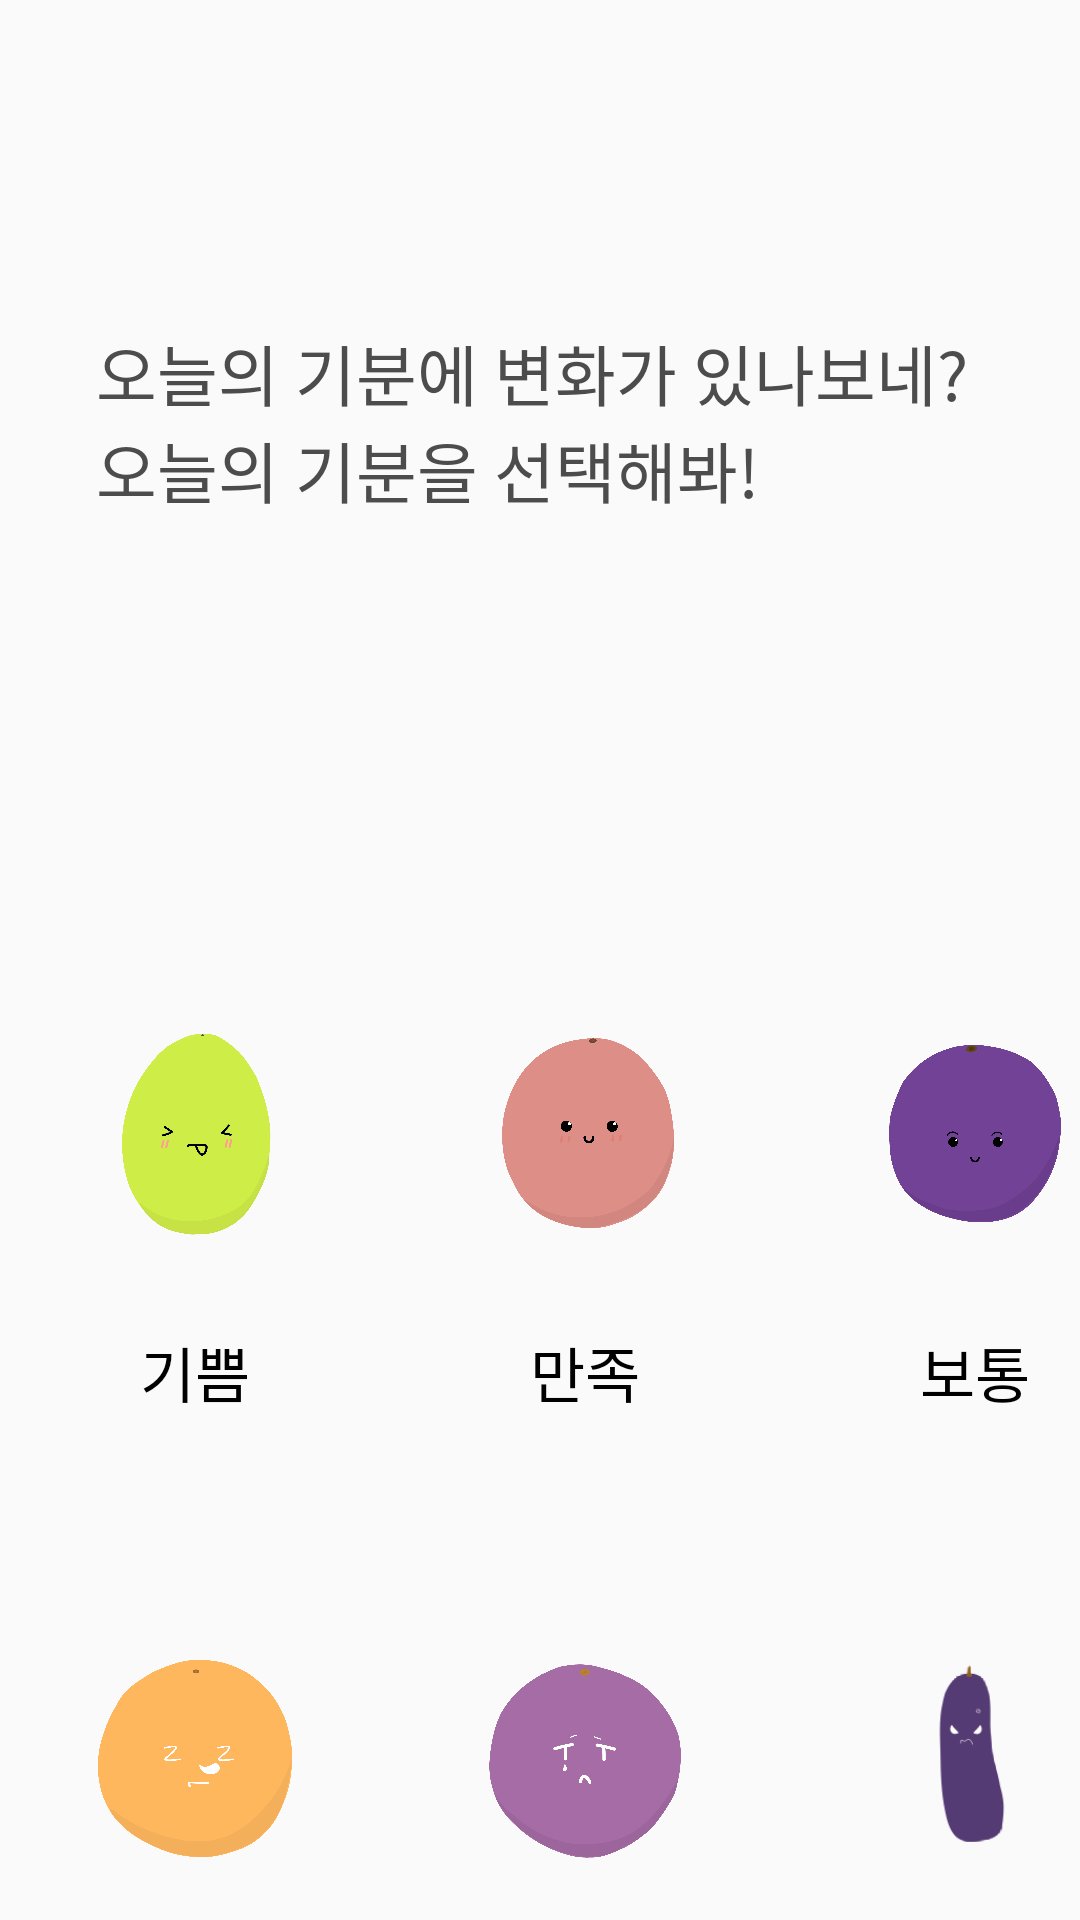

Here is an Android app screen rendered from its layout file. Give the layout XML and the strings, colors and styles it references.
<!-- AndroidManifest.xml: application theme Theme.Liveliness_Diary -->
<!-- res/layout/mood_grape_change.xml -->
<?xml version="1.0" encoding="utf-8"?>
<LinearLayout xmlns:android="http://schemas.android.com/apk/res/android"
    android:layout_width="match_parent"
    android:layout_height="match_parent"
    android:orientation="vertical">

    /* 오늘의 기분 나뭇잎으로 선택 : 프로필 */

    <ProgressBar
        android:id="@+id/progressBar"
        android:visibility="invisible"
        style="?android:attr/progressBarStyle"
        android:layout_width="match_parent"
        android:layout_height="wrap_content" />

    <TextView
        android:text="오늘의 기분에 변화가 있나보네?"
        android:fontFamily="@font/kotra"
        android:textSize="22dp"
        android:textColor="#4C4C4C"
        android:layout_marginTop="60dp"
        android:layout_marginLeft="32dp"
        android:layout_width="wrap_content"
        android:layout_height="wrap_content"/>

    <TextView
        android:text="오늘의 기분을 선택해봐!"
        android:textSize="22dp"
        android:fontFamily="@font/kotra"
        android:textColor="#4C4C4C"
        android:layout_marginLeft="32dp"
        android:layout_width="wrap_content"
        android:layout_height="wrap_content"/>

    <TableLayout
        android:layout_marginTop="140dp"
        android:layout_gravity="center"
        android:layout_width="match_parent"
        android:layout_height="wrap_content">

        <TableRow>
            <ImageView
                android:id="@+id/mood_happy"
                android:src="@drawable/grape_happy"
                android:layout_margin="30dp"
                android:layout_width="70dp"
                android:layout_height="70dp"/>

            <ImageView
                android:id="@+id/mood_satis"
                android:src="@drawable/grape_satis"
                android:layout_margin="30dp"
                android:layout_width="70dp"
                android:layout_height="70dp"/>

            <ImageView
                android:id="@+id/mood_usual"
                android:src="@drawable/grape_usual"
                android:layout_margin="30dp"
                android:layout_width="70dp"
                android:layout_height="70dp"/>
        </TableRow>

        <TableRow>
            <TextView
                android:text="기쁨"
                android:fontFamily="@font/kotra"
                android:textSize="20dp"
                android:textColor="@color/black"
                android:gravity="center"
                android:layout_width="wrap_content"
                android:layout_height="wrap_content"/>

            <TextView
                android:text="만족"
                android:fontFamily="@font/kotra"
                android:textSize="20dp"
                android:textColor="@color/black"
                android:gravity="center"
                android:layout_width="wrap_content"
                android:layout_height="wrap_content"/>

            <TextView
                android:text="보통"
                android:fontFamily="@font/kotra"
                android:textSize="20dp"
                android:textColor="@color/black"
                android:gravity="center"
                android:layout_width="wrap_content"
                android:layout_height="wrap_content"/>
        </TableRow>
    </TableLayout>

    <TableLayout
        android:layout_marginTop="50dp"
        android:layout_gravity="center"
        android:layout_width="match_parent"
        android:layout_height="wrap_content">

        <TableRow>
            <ImageView
                android:id="@+id/mood_tired"
                android:src="@drawable/grape_tired"
                android:layout_margin="30dp"
                android:layout_width="70dp"
                android:layout_height="70dp"/>

            <ImageView
                android:id="@+id/mood_sad"
                android:src="@drawable/grape_sad"
                android:layout_margin="30dp"
                android:layout_width="70dp"
                android:layout_height="70dp"/>

            <ImageView
                android:id="@+id/mood_angry"
                android:src="@drawable/grape_angry"
                android:layout_margin="30dp"
                android:layout_width="70dp"
                android:layout_height="70dp"/>
        </TableRow>

        <TableRow>
            <TextView
                android:text="피곤"
                android:fontFamily="@font/kotra"
                android:textSize="20dp"
                android:textColor="@color/black"
                android:gravity="center"
                android:layout_width="wrap_content"
                android:layout_height="wrap_content"/>

            <TextView
                android:text="슬픔"
                android:fontFamily="@font/kotra"
                android:textSize="20dp"
                android:textColor="@color/black"
                android:gravity="center"
                android:layout_width="wrap_content"
                android:layout_height="wrap_content"/>

            <TextView
                android:text="화남"
                android:fontFamily="@font/kotra"
                android:textSize="20dp"
                android:textColor="@color/black"
                android:gravity="center"
                android:layout_width="wrap_content"
                android:layout_height="wrap_content"/>
        </TableRow>
    </TableLayout>
</LinearLayout>
<!-- resources referenced by this layout -->
<resources>
  <!-- drawable grape_angry: png bitmap (drawable, 4061 bytes) -->
  <!-- drawable grape_happy: png bitmap (drawable, 107712 bytes) -->
  <!-- drawable grape_sad: png bitmap (drawable, 108742 bytes) -->
  <!-- drawable grape_satis: png bitmap (drawable, 100981 bytes) -->
  <!-- drawable grape_tired: png bitmap (drawable, 101936 bytes) -->
  <!-- drawable grape_usual: png bitmap (drawable, 99658 bytes) -->
  <style name="Theme.Liveliness_Diary" parent="Theme.AppCompat.Light.NoActionBar">
          
          <item name="colorPrimary">@color/purple_500</item>
          <item name="colorPrimaryVariant">@color/purple_700</item>
          <item name="colorOnPrimary">@color/white</item>
          
          <item name="colorSecondary">@color/teal_200</item>
          <item name="colorSecondaryVariant">@color/teal_700</item>
          <item name="colorOnSecondary">@color/black</item>
          
          <item name="android:statusBarColor" tools:targetApi="l">?attr/colorPrimaryVariant</item>
          
      </style>
  <!-- not gathered from this repository: default colours our renderer supplied (Android Studio template values) -->
  <color name="purple_500">#FF6200EE</color>
  <color name="purple_700">#FF3700B3</color>
  <color name="teal_200">#FF03DAC5</color>
  <color name="teal_700">#FF018786</color>
  <color name="black">#FF000000</color>
  <color name="white">#FFFFFFFF</color>
</resources>
